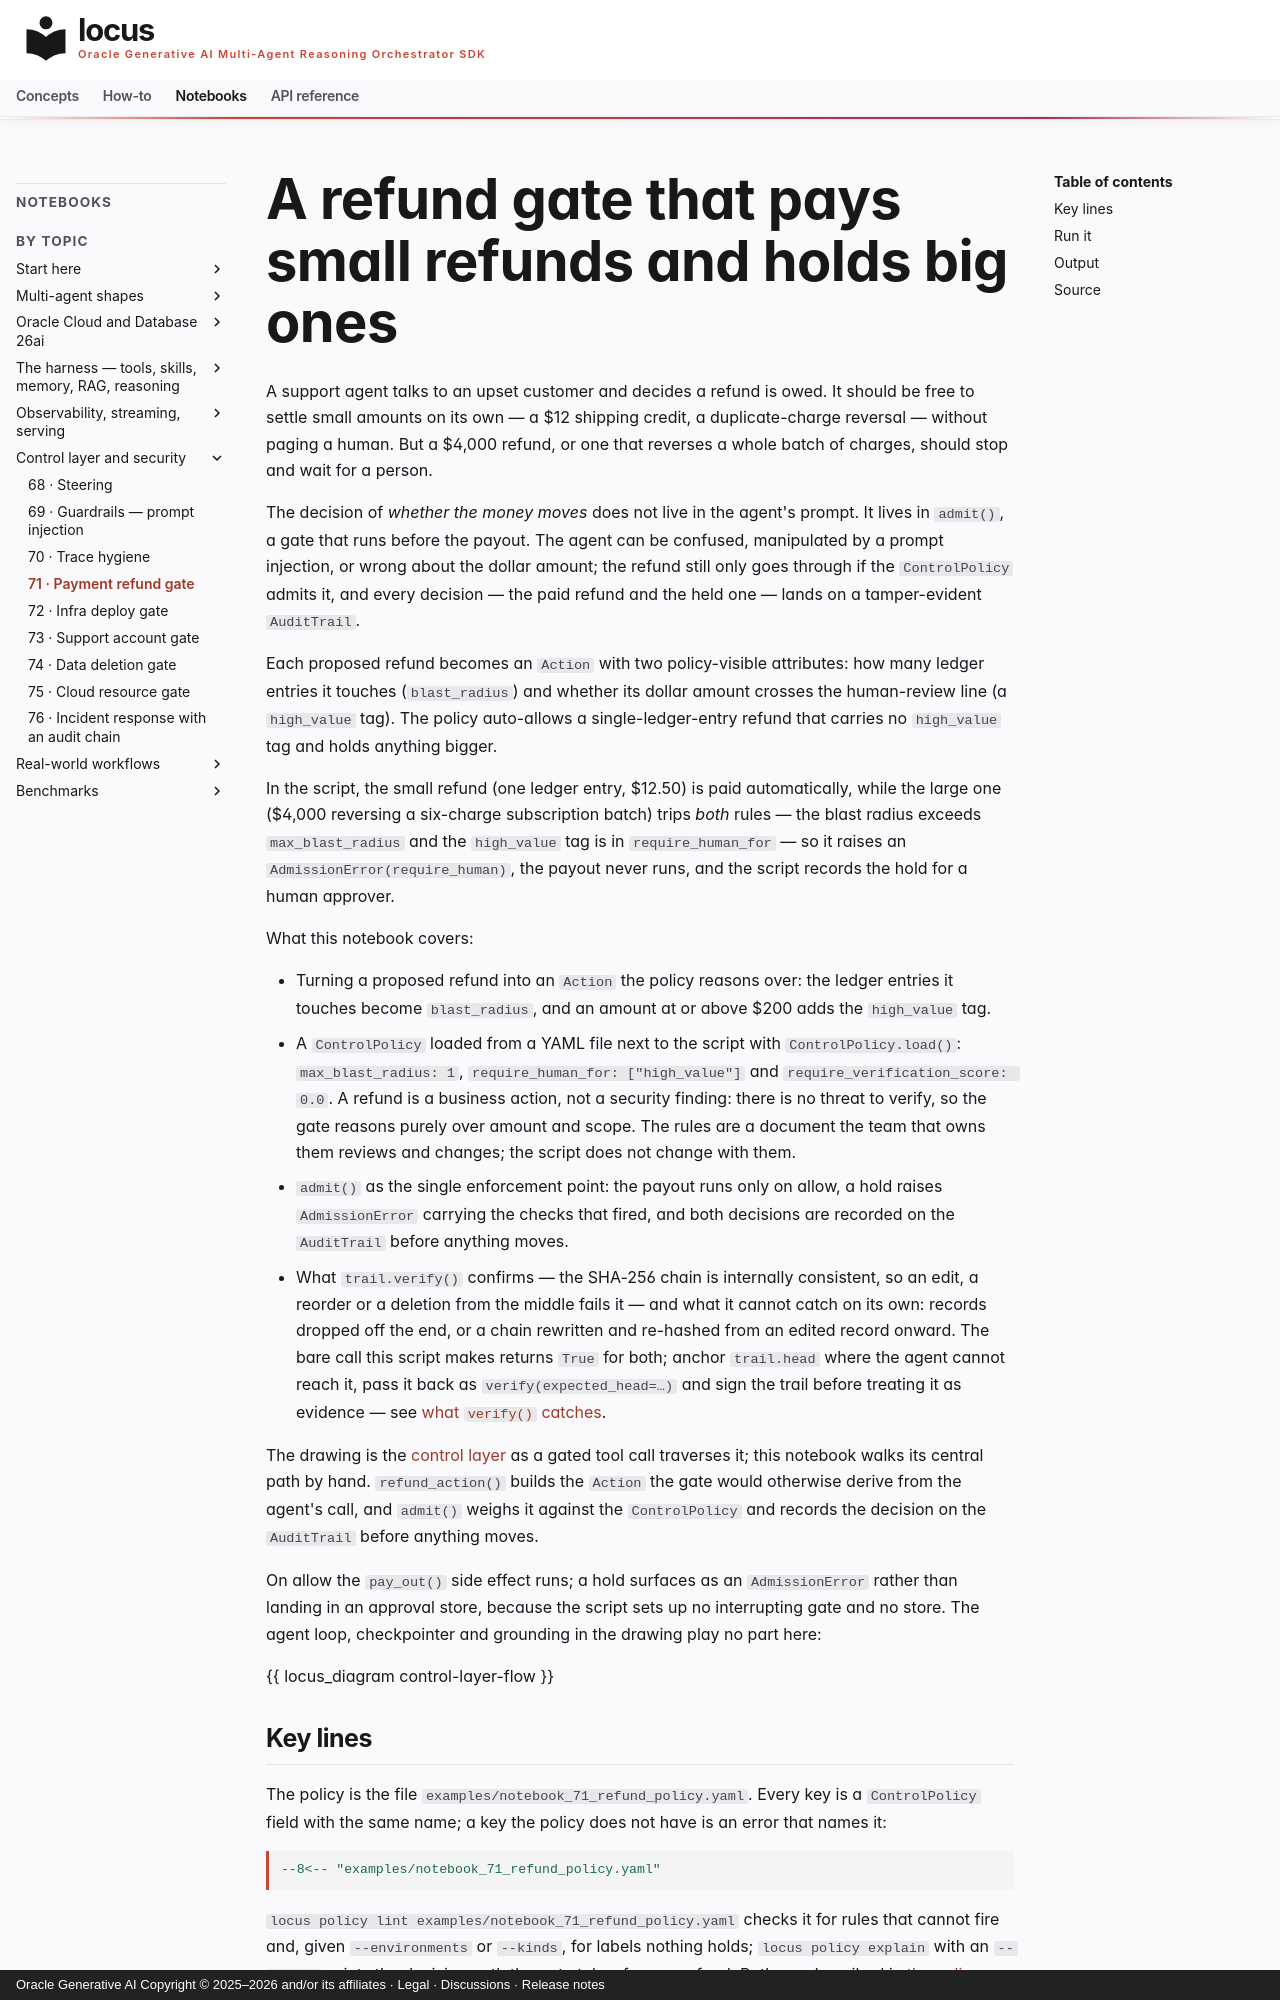

repository: oracle/locus · page: notebooks/notebook_71_payment_refund_gate/index.html · generator: mkdocs · copyright: Oracle Generative AI Copyright © 2025–2026 and/or its affiliates · Legal · Discussions · Release notes

# A refund gate that pays small refunds and holds big ones

A support agent talks to an upset customer and decides a refund is owed. It
should be free to settle small amounts on its own — a $12 shipping credit, a
duplicate-charge reversal — without paging a human. But a $4,000 refund, or one
that reverses a whole batch of charges, should stop and wait for a person.

The decision of *whether the money moves* does not live in the agent's prompt.
It lives in `admit()`, a gate that runs before the payout. The agent can be
confused, manipulated by a prompt injection, or wrong about the dollar amount;
the refund still only goes through if the `ControlPolicy` admits it, and every
decision — the paid refund and the held one — lands on a tamper-evident
`AuditTrail`.

Each proposed refund becomes an `Action` with two policy-visible attributes: how many ledger entries it touches (`blast_radius`) and whether its dollar amount crosses the human-review line (a `high_value` tag). The policy auto-allows a single-ledger-entry refund that carries no `high_value` tag and holds anything bigger.

In the script, the small refund (one ledger entry, $12.50) is paid automatically, while the large one ($4,000 reversing a six-charge subscription batch) trips *both* rules — the blast radius exceeds `max_blast_radius` and the `high_value` tag is in `require_human_for` — so it raises an `AdmissionError(require_human)`, the payout never runs, and the script records the hold for a human approver.

What this notebook covers:

- Turning a proposed refund into an `Action` the policy reasons over: the
  ledger entries it touches become `blast_radius`, and an amount at or above
  $200 adds the `high_value` tag.
- A `ControlPolicy` loaded from a YAML file next to the script with
  `ControlPolicy.load()`: `max_blast_radius: 1`,
  `require_human_for: ["high_value"]` and `require_verification_score: 0.0`.
  A refund is a business action, not a security finding: there is no threat
  to verify, so the gate reasons purely over amount and scope. The rules are
  a document the team that owns them reviews and changes; the script does
  not change with them.
- `admit()` as the single enforcement point: the payout runs only on allow, a
  hold raises `AdmissionError` carrying the checks that fired, and both
  decisions are recorded on the `AuditTrail` before anything moves.
- What `trail.verify()` confirms — the SHA-256 chain is internally consistent,
  so an edit, a reorder or a deletion from the middle fails it — and what it
  cannot catch on its own: records dropped off the end, or a chain rewritten
  and re-hashed from an edited record onward. The bare call this script makes
  returns `True` for both; anchor `trail.head` where the agent cannot reach it,
  pass it back as `verify(expected_head=…)` and sign the trail before treating
  it as evidence — see
  [what `verify()` catches](../api/control.md#what-verify-catches-and-the-one-thing-it-cannot).

The drawing is the [control layer](../concepts/control-layer.md) as a gated tool call traverses it; this notebook walks its central path by hand. `refund_action()` builds the `Action` the gate would otherwise derive from the agent's call, and `admit()` weighs it against the `ControlPolicy` and records the decision on the `AuditTrail` before anything moves.

On allow the `pay_out()` side effect runs; a hold surfaces as an `AdmissionError` rather than landing in an approval store, because the script sets up no interrupting gate and no store. The agent loop, checkpointer and grounding in the drawing play no part here:

{{ locus_diagram control-layer-flow }}
